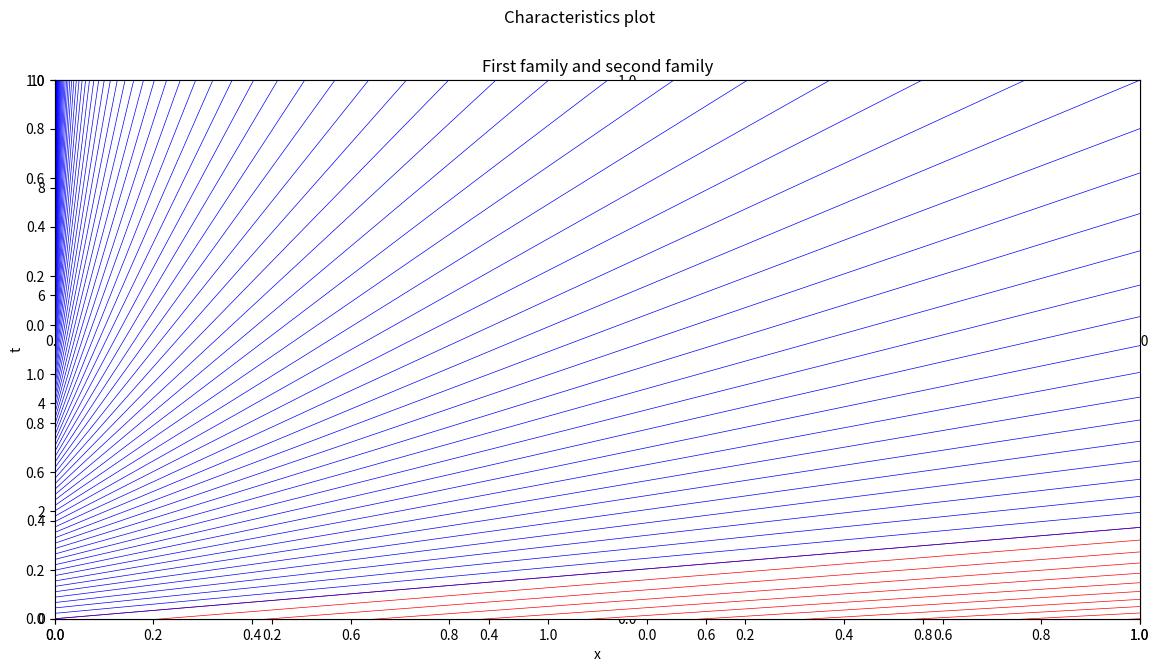

Reproduce this figure in Python.
import numpy as np
import math
import matplotlib.pyplot as plt

x1 = np.linspace(-100, 100, 10000)
t1 = np.linspace(-100, 100, 10000)

x2 = np.linspace(-100, 100, 10000)
t2 = np.linspace(-100, 100, 10000)

c = [0]*100
d = [-1]*100

f, axs = plt.subplots(2, 2, figsize=(14, 7))
f.suptitle('Characteristics plot')
plt.subplot(1, 1, 1)
plt.xlim(0, 1)
plt.ylim(0, 10)
plt.title('First family and second family')
plt.xlabel('x')
plt.ylabel('t')

for x0 in range(0, 100):
    t1 = (x1 - 0.1*x0) / (4/math.pi * math.atan(0.1*x0 - 2) + 2)
    plt.plot(x1, t1, color = 'red', linewidth = 0.5)

#plt.subplot(1, 2, 2)
#plt.title('Second family')
#plt.xlim(0, 2)
#plt.ylim(0, 10)

for t0 in range(0, 100):
    x2 = (2 - 4/math.pi * math.atan(2)) * math.exp(-0.1*t0) * (t2 - 0.1*t0)
    plt.plot(x2, t2, color = 'blue', linewidth = 0.5)



#plt.subplot(1, 1, 1)
plt.show()